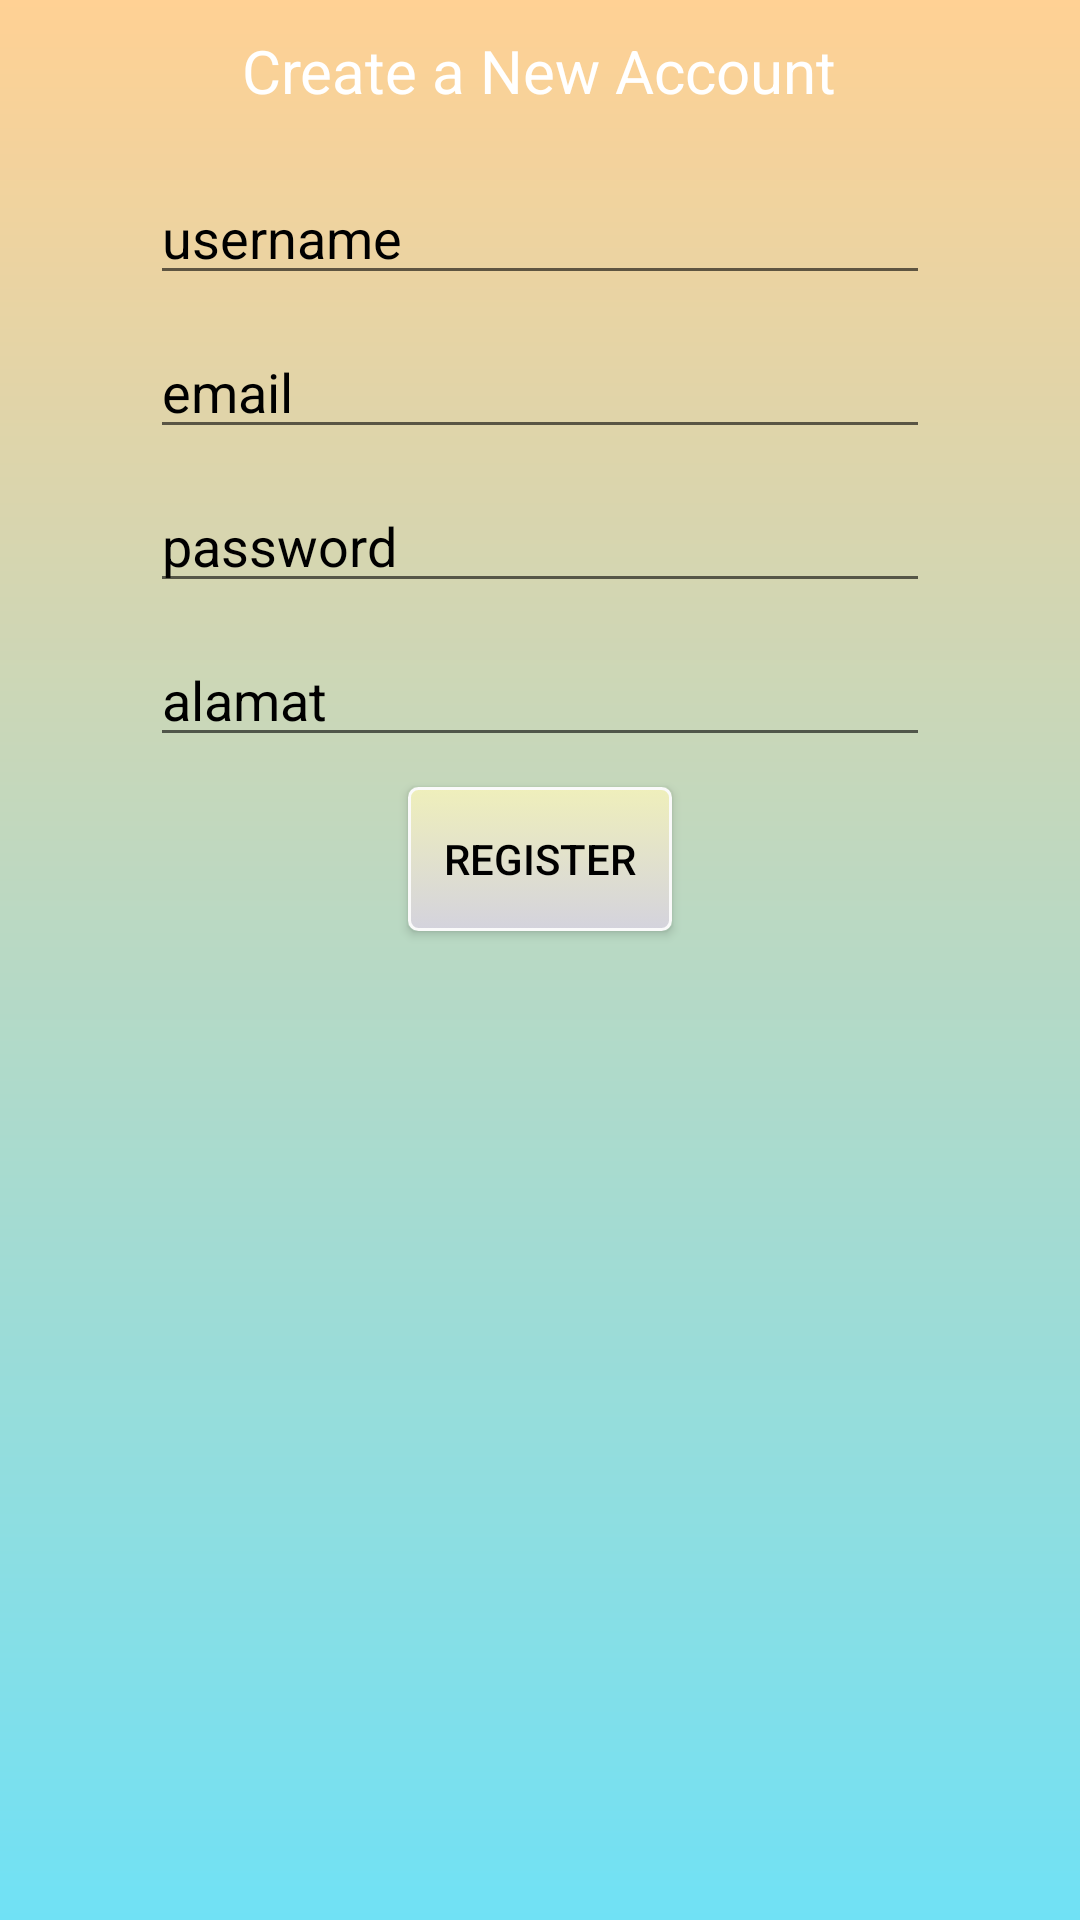

The Android layout XML behind this screen, and the referenced resources:
<!-- AndroidManifest.xml: application theme AppTheme -->
<!-- res/layout/activity_register.xml -->
<?xml version="1.0" encoding="utf-8"?>
<LinearLayout xmlns:android="http://schemas.android.com/apk/res/android"
    xmlns:app="http://schemas.android.com/apk/res-auto"
    xmlns:tools="http://schemas.android.com/tools"
    android:layout_width="match_parent"
    android:layout_height="match_parent"
    android:background="@drawable/myregistergradient"
    android:orientation="vertical"
    tools:context=".RegisterActivity">

    <TextView
        android:layout_width="wrap_content"
        android:layout_height="wrap_content"
        android:layout_gravity="center"
        android:layout_marginTop="10dp"
        android:text="Create a New Account"
        android:textSize="20dp"
        android:textColor="@android:color/background_light"
        android:textColorHighlight="@android:color/background_light"
        android:textColorHint="@android:color/background_light" />

    <EditText
        android:id="@+id/edt_username"
        android:layout_width="match_parent"
        android:layout_height="wrap_content"
        android:layout_marginLeft="50dp"
        android:layout_marginRight="50dp"
        android:layout_marginTop="20dp"
        android:hint="username"
        android:inputType="text"
        android:textColor="@android:color/background_dark"
        android:textColorHighlight="@android:color/background_dark"
        android:textColorHint="@android:color/background_dark"
        tools:textColor="@android:color/background_dark" />

    <EditText
        android:id="@+id/edt_email"
        android:layout_width="match_parent"
        android:layout_height="wrap_content"
        android:layout_marginLeft="50dp"
        android:layout_marginRight="50dp"
        android:layout_marginTop="10dp"
        android:hint="email"
        android:inputType="textEmailAddress"
        android:textColorHighlight="@android:color/background_dark"
        android:textColorHint="@android:color/background_dark"
        android:textColorLink="@android:color/background_light" />

    <EditText
        android:id="@+id/edt_password"
        android:layout_width="match_parent"
        android:layout_height="wrap_content"
        android:layout_marginLeft="50dp"
        android:layout_marginRight="50dp"
        android:layout_marginTop="10dp"
        android:hint="password"
        android:inputType="textPassword"
        android:textColor="@android:color/background_dark"
        android:textColorHighlight="@android:color/background_dark"
        android:textColorHint="@android:color/background_dark"
        android:textColorLink="@android:color/background_light" />

    <EditText
        android:id="@+id/edt_alamat"
        android:layout_width="match_parent"
        android:layout_height="wrap_content"
        android:layout_marginLeft="50dp"
        android:layout_marginRight="50dp"
        android:layout_marginTop="10dp"
        android:hint="alamat"
        android:inputType="text"
        android:textColor="@android:color/background_dark"
        android:textColorHighlight="@android:color/background_dark"
        android:textColorHint="@android:color/background_dark" />

    <Button
        android:id="@+id/btn_register"
        android:layout_width="wrap_content"
        android:layout_height="wrap_content"
        android:layout_gravity="center"
        android:layout_marginTop="10dp"
        android:background="@drawable/mybutton"
        android:textColor="@android:color/background_dark"
        android:textColorHighlight="@android:color/background_dark"
        android:textColorHint="@android:color/background_dark"
        tools:textColor="@android:color/background_dark"
        android:text="Register" />

</LinearLayout>
<!-- resources referenced by this layout -->
<resources>
  <!-- drawable mybutton (drawable) -->
  <?xml version="1.0" encoding="utf-8"?>
  <selector xmlns:android="http://schemas.android.com/apk/res/android" >
      <item android:state_pressed="true" >
          <shape android:shape="rectangle"  >
              <corners android:radius="3dip" />
              <stroke android:width="1dip" android:color="#fafafa" />
              <gradient android:angle="-90" android:startColor="#efefbb" android:endColor="#96deda"  />
          </shape>
      </item>
      <item android:state_focused="true">
          <shape android:shape="rectangle"  >
              <corners android:radius="3dip" />
              <stroke android:width="1dip" android:color="#fafafa" />
              <solid android:color="#fafafa"/>
          </shape>
      </item>
      <item >
          <shape android:shape="rectangle"  >
              <corners android:radius="3dip" />
              <stroke android:width="1dip" android:color="#fafafa" />
              <gradient android:angle="-90" android:startColor="#efefbb" android:endColor="#d4d3dd" />
          </shape>
      </item>
  </selector>
  <!-- drawable myregistergradient (drawable) -->
  <?xml version="1.0" encoding="utf-8"?>
  <shape xmlns:android="http://schemas.android.com/apk/res/android"
      android:shape="rectangle">
      <gradient
          android:startColor="#70e1f5"
          android:endColor="#ffd194"
          android:angle="90" />
  </shape>
  <style name="AppTheme" parent="Base.Theme.AppCompat.Light.DarkActionBar">
          
          <item name="colorPrimary">@color/colorPrimary</item>
          <item name="colorPrimaryDark">@color/colorPrimaryDark</item>
          <item name="colorAccent">@color/colorAccent</item>
          <item name="floatingActionButtonStyle">@style/Widget.Design.FloatingActionButton</item>
      </style>
  <color name="colorPrimary">#3F51B5</color>
  <color name="colorPrimaryDark">#303F9F</color>
  <color name="colorAccent">#FF4081</color>
</resources>
